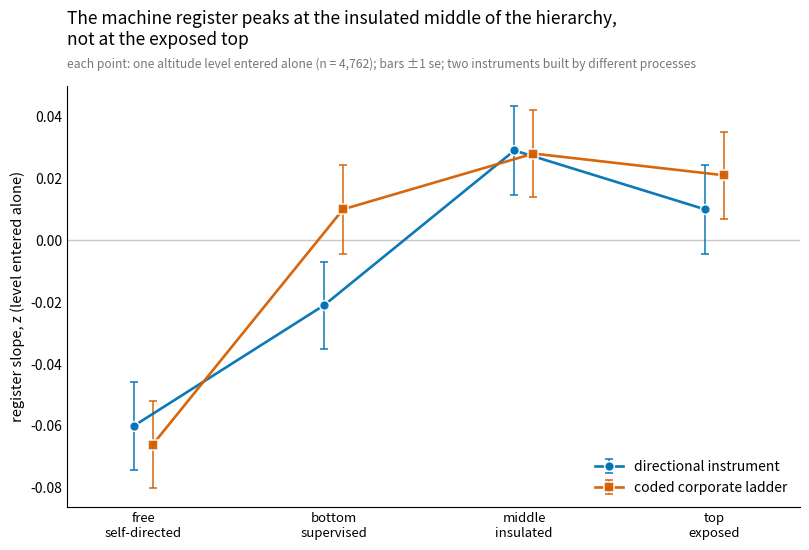

Reproduce this figure in Python.
#!/usr/bin/env python3
"""The occupational register profile: it peaks at the insulated middle.

Reproduces the §4.6b headline table exactly. Each legislator's prior
occupation is scored on a four-level altitude ladder -- free (self-directed),
bottom, middle, top of an organisational hierarchy -- two semi-independent
ways: the DIRECTIONAL instrument (up/lateral/down/undirected components folded
to an altitude) and the CODED corporate ladder (levels scored from element
signatures by coders blind to the register and hypothesis). Both trace the
same shape: a peak at the middle and a dip at the top.

Points are each level's base slope entered alone (standardised, n = 4,762),
the values reported in the §4.6b table; bars are +/-1 se (se = beta / t). The
levels are individually noisy but jointly significant; the powered inferential
claim is the apex delta (middle - top), a dedicated contrast of +0.049 (t 3.3),
+0.067 (t 3.9) under full covariates, stated in the caption.

Writes altitude_u.png.
"""
import matplotlib
matplotlib.use("Agg")
import matplotlib.pyplot as plt

ORDER = ["free", "bottom", "middle", "top"]
XLAB = ["free\nself-directed", "bottom\nsupervised", "middle\ninsulated", "top\nexposed"]

# (beta, t) from the §4.6b headline table; se = |beta / t|
DIR = {"free": (-0.060, -4.2), "bottom": (-0.021, -1.5), "middle": (+0.029, 2.0), "top": (+0.010, 0.7)}
LVL = {"free": (-0.066, -4.7), "bottom": (+0.010, 0.7), "middle": (+0.028, 2.0), "top": (+0.021, 1.5)}

# Okabe-Ito colourblind-safe pair; distinct markers for redundant encoding
SERIES = [("directional instrument", DIR, "#0072B2", "o", -0.05),
          ("coded corporate ladder", LVL, "#D55E00", "s", +0.05)]

fig, ax = plt.subplots(figsize=(8.2, 5.6))
ax.axhline(0, color="#c7c7c7", lw=1, zorder=1)

for name, D, col, mk, dx in SERIES:
    xs = [i + dx for i in range(len(ORDER))]
    ys = [D[k][0] for k in ORDER]
    es = [abs(D[k][0] / D[k][1]) for k in ORDER]
    ax.errorbar(xs, ys, yerr=es, fmt=f"-{mk}", color=col, lw=1.9, ms=7,
                elinewidth=1.1, capsize=3, alpha=0.95,
                markeredgecolor="white", markeredgewidth=1.1, zorder=3, label=name)

ax.set_xticks(range(len(ORDER)))
ax.set_xticklabels(XLAB, fontsize=9.5)
ax.set_ylabel("register slope, z (level entered alone)", fontsize=10.5)
ax.set_title("The machine register peaks at the insulated middle of the hierarchy,\n"
             "not at the exposed top", fontsize=12.5, loc="left", pad=30)
ax.text(0, 1.045,
        "each point: one altitude level entered alone (n = 4,762); bars ±1 se; two "
        "instruments built by different processes",
        transform=ax.transAxes, fontsize=8.7, color="#777")
ax.legend(loc="lower right", frameon=False, fontsize=10)
ax.set_xlim(-0.4, len(ORDER) - 0.55)
for s in ("top", "right"):
    ax.spines[s].set_visible(False)
ax.tick_params(length=0)
plt.tight_layout()
plt.savefig("altitude_u.png", dpi=150, bbox_inches="tight")
print("wrote altitude_u.png")
